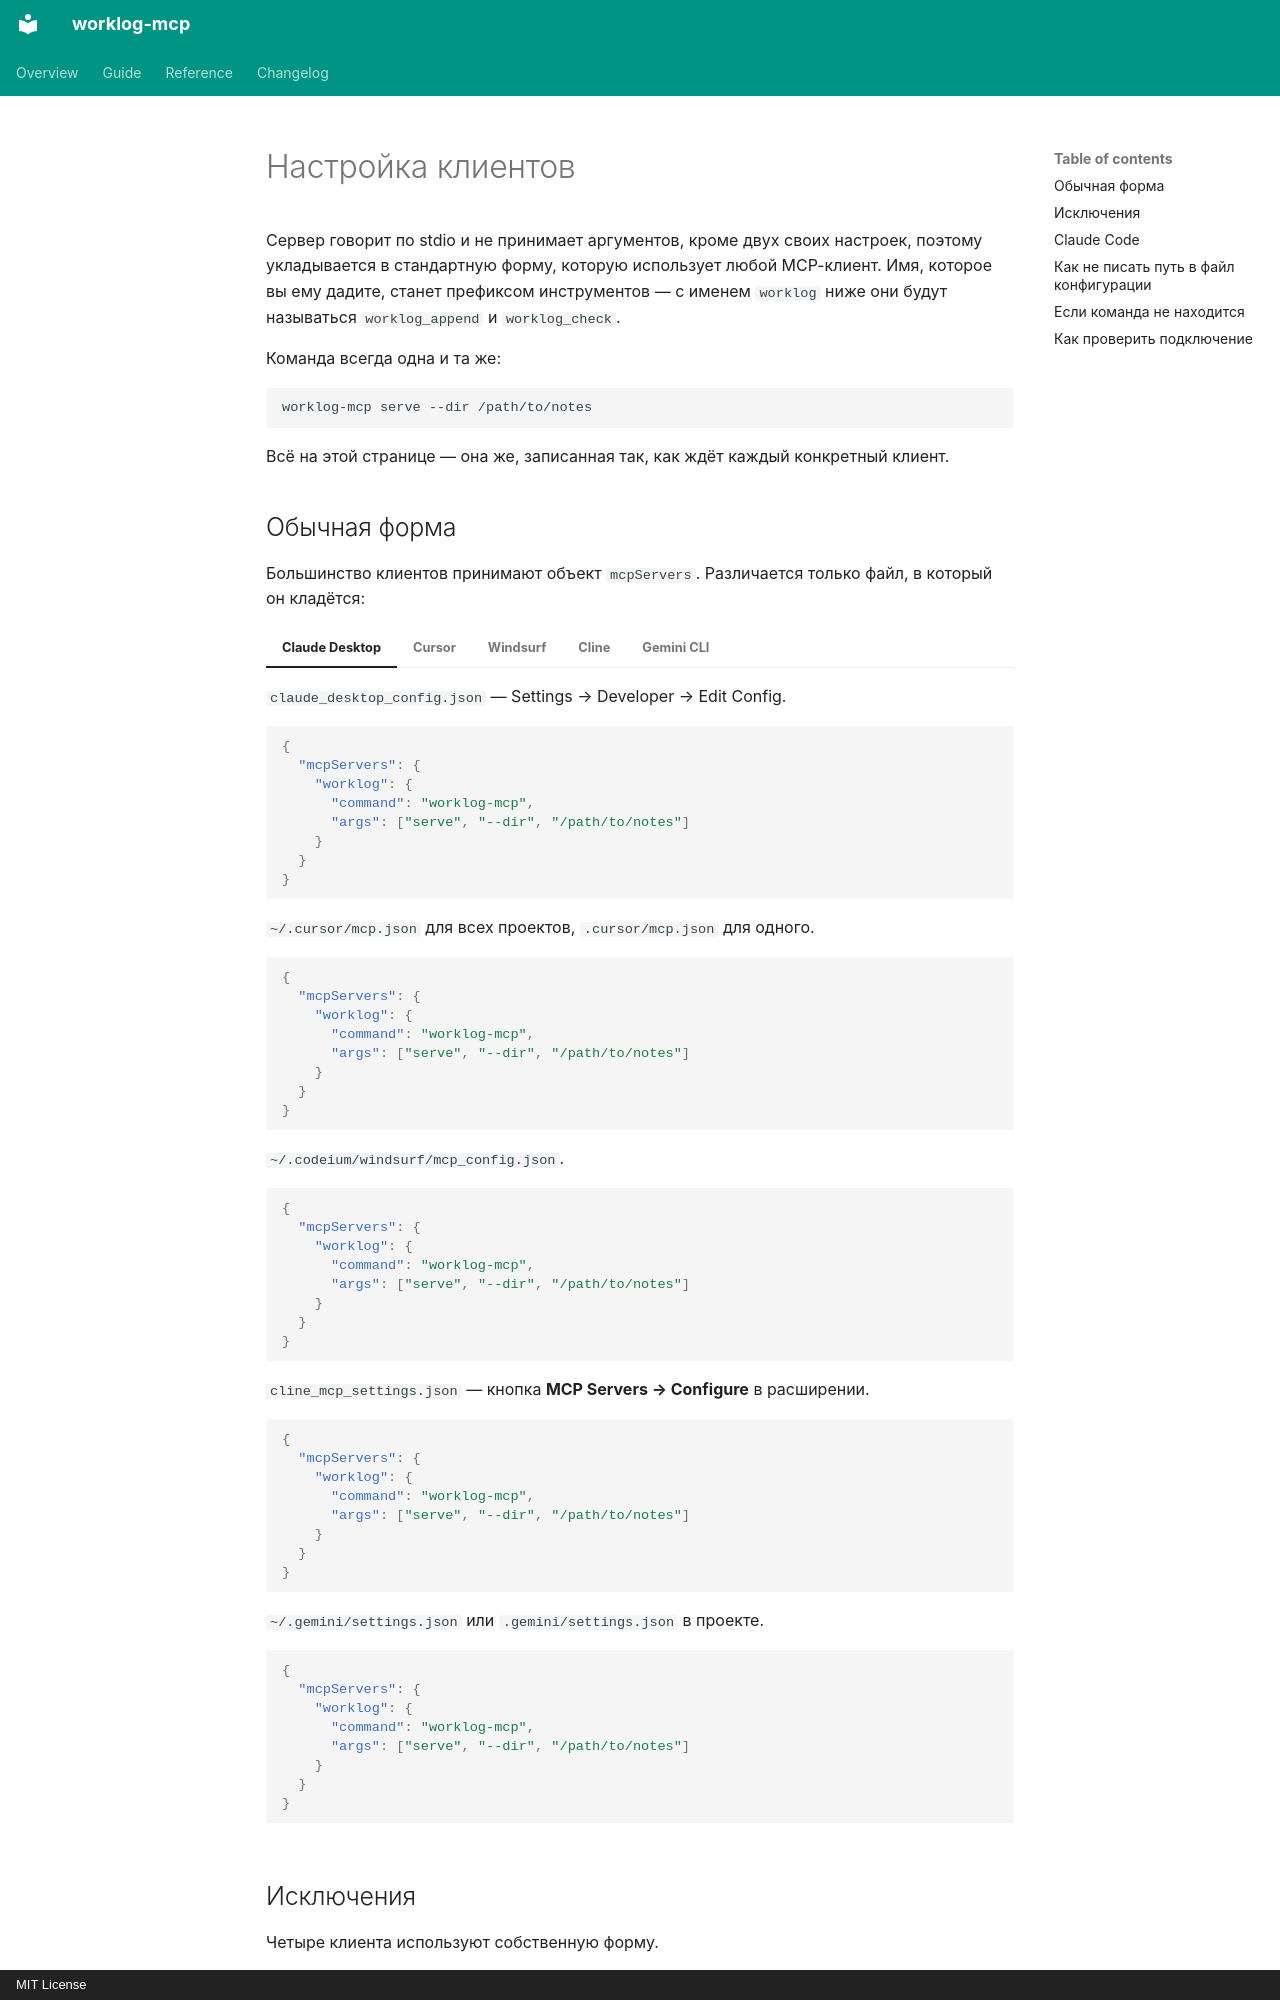

repository: feodor-ra/worklog-mcp · page: ru/guide/clients/index.html · generator: mkdocs · copyright: MIT License

---
title: Настройка клиентов
---

# Настройка клиентов

Сервер говорит по stdio и не принимает аргументов, кроме двух своих настроек, поэтому укладывается в стандартную форму, которую использует любой MCP-клиент. Имя, которое вы ему дадите, станет префиксом инструментов — с именем `worklog` ниже они будут называться `worklog_append` и `worklog_check`.

Команда всегда одна и та же:

```bash
worklog-mcp serve --dir /path/to/notes
```

Всё на этой странице — она же, записанная так, как ждёт каждый конкретный клиент.

## Обычная форма

Большинство клиентов принимают объект `mcpServers`. Различается только файл, в который он кладётся:

=== "Claude Desktop"

    `claude_desktop_config.json` — Settings → Developer → Edit Config.

    ```json
    {
      "mcpServers": {
        "worklog": {
          "command": "worklog-mcp",
          "args": ["serve", "--dir", "/path/to/notes"]
        }
      }
    }
    ```

=== "Cursor"

    `~/.cursor/mcp.json` для всех проектов, `.cursor/mcp.json` для одного.

    ```json
    {
      "mcpServers": {
        "worklog": {
          "command": "worklog-mcp",
          "args": ["serve", "--dir", "/path/to/notes"]
        }
      }
    }
    ```

=== "Windsurf"

    `~/.codeium/windsurf/mcp_config.json`.

    ```json
    {
      "mcpServers": {
        "worklog": {
          "command": "worklog-mcp",
          "args": ["serve", "--dir", "/path/to/notes"]
        }
      }
    }
    ```

=== "Cline"

    `cline_mcp_settings.json` — кнопка **MCP Servers → Configure** в расширении.

    ```json
    {
      "mcpServers": {
        "worklog": {
          "command": "worklog-mcp",
          "args": ["serve", "--dir", "/path/to/notes"]
        }
      }
    }
    ```

=== "Gemini CLI"

    `~/.gemini/settings.json` или `.gemini/settings.json` в проекте.

    ```json
    {
      "mcpServers": {
        "worklog": {
          "command": "worklog-mcp",
          "args": ["serve", "--dir", "/path/to/notes"]
        }
      }
    }
    ```
